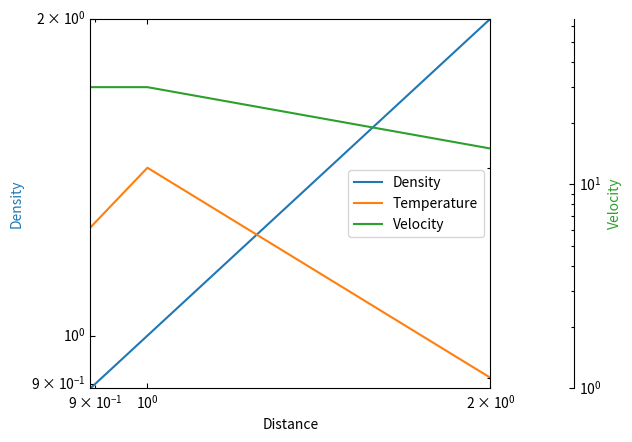

Here is the Python script that generated this plot:
from mpl_toolkits.axes_grid1 import host_subplot
import mpl_toolkits.axisartist as AA
import matplotlib.pyplot as plt

if 1:

    host = host_subplot(111, axes_class=AA.Axes)
    host.set_xscale('log')
    host.set_yscale('log')
    plt.subplots_adjust(right=0.75)

    par1 = host.twinx()
    par2 = host.twinx()
    par1.set_xscale('log')
    par1.set_yscale('log')
    par2.set_xscale('log')
    par2.set_yscale('log')

    offset = 60
    new_fixed_axis = par2.get_grid_helper().new_fixed_axis
    par2.axis["right"] = new_fixed_axis(loc="right",
                                        axes=par2,
                                        offset=(offset, 0))

    par2.axis["right"].toggle(all=True)



    host.set_xlim(0, 2)
    host.set_ylim(0, 2)

    host.set_xlabel("Distance")
    host.set_ylabel("Density")
    par1.set_ylabel("Temperature")
    par2.set_ylabel("Velocity")

    p1, = host.plot([0, 1, 2], [0, 1, 2], label="Density")
    p2, = par1.plot([0, 1, 2], [0, 3, 2], label="Temperature")
    p3, = par2.plot([0, 1, 2], [50, 30, 15], label="Velocity")

    par1.set_ylim(0, 4)
    par2.set_ylim(1, 65)

    host.legend()

    host.axis["left"].label.set_color(p1.get_color())
    par1.axis["right"].label.set_color(p2.get_color())
    par2.axis["right"].label.set_color(p3.get_color())

    plt.draw()
    plt.show()

    #plt.savefig("Test")